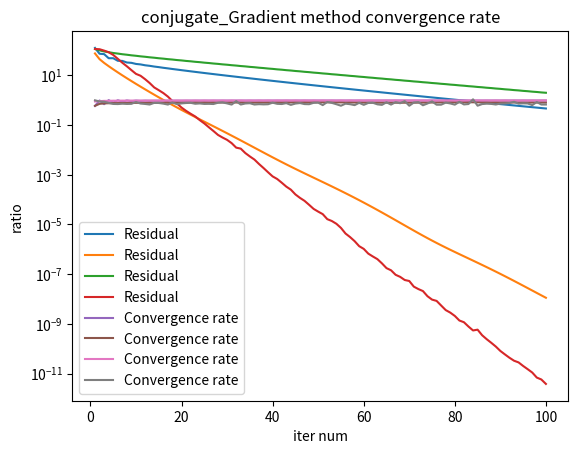

Write the Python code that produced this figure.
import numpy as np
from scipy.sparse import random
import scipy.sparse as sparse
import matplotlib.pyplot as plt


# Question 1
def general_iterative_Iter(A, x, b, M, N, weight):
    building_convergence_graph = []
    for i in range(100):
        x = x + weight * np.linalg.inv(M).dot(b - A.dot(x))
        building_convergence_graph.append((i + 1, np.linalg.norm((A.dot(x) - b))))
        # print(np.linalg.norm((A.dot(x) - b)))
        # print(np.linalg.norm((A.dot(x) - b)) / (np.linalg.norm(b)))
        # if ((np.linalg.norm((A.dot(x) - b)) / (np.linalg.norm(b))) < 0.1):
        #    pass
    return building_convergence_graph


def jacobi(A, b):
    M = np.eye(A[0].size)
    for i in range(A[0].size):
        M[i][i] = A[i][i]
    N = A - M
    x = np.zeros(A[0].size)
    return (general_iterative_Iter(A, x, b, M, N,0.36))


def gauss_Seid(A, b):
    M = np.eye(A[0].size)
    for i in range(A[0].size):
        for j in range(A[0].size):
            if (j >= i):
                M[i][j] = A[i][j]
    N = A - M
    x = np.zeros(A[0].size)
    return (general_iterative_Iter(A, x, b, M, N, 1))


def gradient_descent(A, b):
    x = np.zeros(A[0].size)
    building_convergence_graph = []
    r = b - A.dot(x)
    for i in range(100):
        # print(x)
        alpha = (r.transpose().dot(r)) / (r.transpose().dot(A.dot(r)))
        x = x + alpha * r
        r = b - A.dot(x)
        building_convergence_graph.append((i + 1, np.linalg.norm(r)))
        # if r.transpose().dot(r) < 0.0001:
        # if ((np.linalg.norm((A.dot(x) - b)) / (np.linalg.norm(b))) < 0.001):
        # pass
    return building_convergence_graph


def conjugate_Gradient(A, b):
    x = np.zeros(A[0].size)
    building_convergence_graph = []
    r = b - A.dot(x)
    p = r
    for i in range(100):
        alpha = (r.transpose().dot(r)) / (p.transpose().dot(A.dot(p)))
        x_old = x
        x = x + alpha * p
        old_r = r
        r = b - A.dot(x)
        # if r.transpose().dot(r) < 0.0001:
        beta = (r.transpose().dot(r)) / (old_r.transpose().dot(old_r))
        p = r + beta * p
        building_convergence_graph.append((i + 1, np.linalg.norm(r)))
    return building_convergence_graph


def graphs(A, b):
    graph_points_jacobi = jacobi(A, b)
    graph_points_gauss_Seid = gauss_Seid(A, b)
    graph_points_gradient_descent = gradient_descent(A, b)
    graph_points_conjugate_Gradient = conjugate_Gradient(A, b)

    x = [i + 1 for i in range(100)]

    y_jacobi = [i[1] for i in graph_points_jacobi]
    build_graph_residual(x, y_jacobi, "Jacobi method residual")
    y_gauss_Seid = [i[1] for i in graph_points_gauss_Seid]
    build_graph_residual(x, y_gauss_Seid, "gauss_Seid method residual")
    y_gradient_descent = [i[1] for i in graph_points_gradient_descent]
    build_graph_residual(x, y_gradient_descent, "gradient_descent method residual")
    y_conjugate_Gradient = [i[1] for i in graph_points_conjugate_Gradient]
    build_graph_residual(x, y_conjugate_Gradient, "conjugate_Gradient method residual")

    build_graph_convergence_rate(x, y_jacobi, "Jacobi method convergence rate")
    build_graph_convergence_rate(x, y_gauss_Seid, "gauss_Seid_residual method convergence rate")
    build_graph_convergence_rate(x, y_gradient_descent, "gradient_descent method convergence rate")
    build_graph_convergence_rate(x, y_conjugate_Gradient, "conjugate_Gradient method convergence rate")


def build_graph_residual(x, y, name):
    plt.xlabel('iter num')
    plt.ylabel('residual')

    plt.title(name)

    plt.semilogy(x, y, label='Residual')
    plt.legend()
    plt.show()
    pass


def build_graph_convergence_rate(x, y, name):
    plt.xlabel('iter num')
    plt.ylabel('ratio')

    plt.title(name)

    for i in range(len(y) - 1):
        y[i] = y[i + 1] / y[i]
    y[len(y)-1] = y[len(y)-2]
    plt.plot(x, y, label='Convergence rate')
    plt.legend()
    plt.show()


def main():
    n = 256
    A = random(n, n, 5 / n, dtype=float)
    v = np.random.rand(n)
    v = sparse.spdiags(v, 0, v.shape[0], v.shape[0], 'csr')
    A = A.transpose() * v * A + 0.1 * sparse.eye(n)
    A = A.toarray()
    b = np.random.rand(256, 1)
    # print(gauss_Seid(A,b))
    # print(gradient_descent(A,b))
    # print(conjugate_Gradient(A,b))
    graphs(A, b)


if __name__ == '__main__':
    main()

# #Question 3 Section C
# def gradient_descent(A, b):
#     x = np.zeros(A[0].size)
#     r = b - A.dot(x)
#     for i in range(100):
#         print(x)
#         alpha = (r.transpose().dot(r)) / (r.transpose().dot(A.dot(r)))
#         x = x + alpha * r
#         r = b - A.dot(x)
#         # if r.transpose().dot(r) < 0.0001:
#         if ((np.linalg.norm((A.dot(x) - b)) / (np.linalg.norm(b))) < 0.001):
#             return x
#             break
# check for question 1.a
# A = np.array([[2, 1, 2], [1, 7, 1], [1, 2, 3]])
# AA=A.transpose()@A
# print(AA@np.array([1,2,3]))
# b = np.array([10, 18, 14])
# bb= np.array([52, 164, 80])
#
